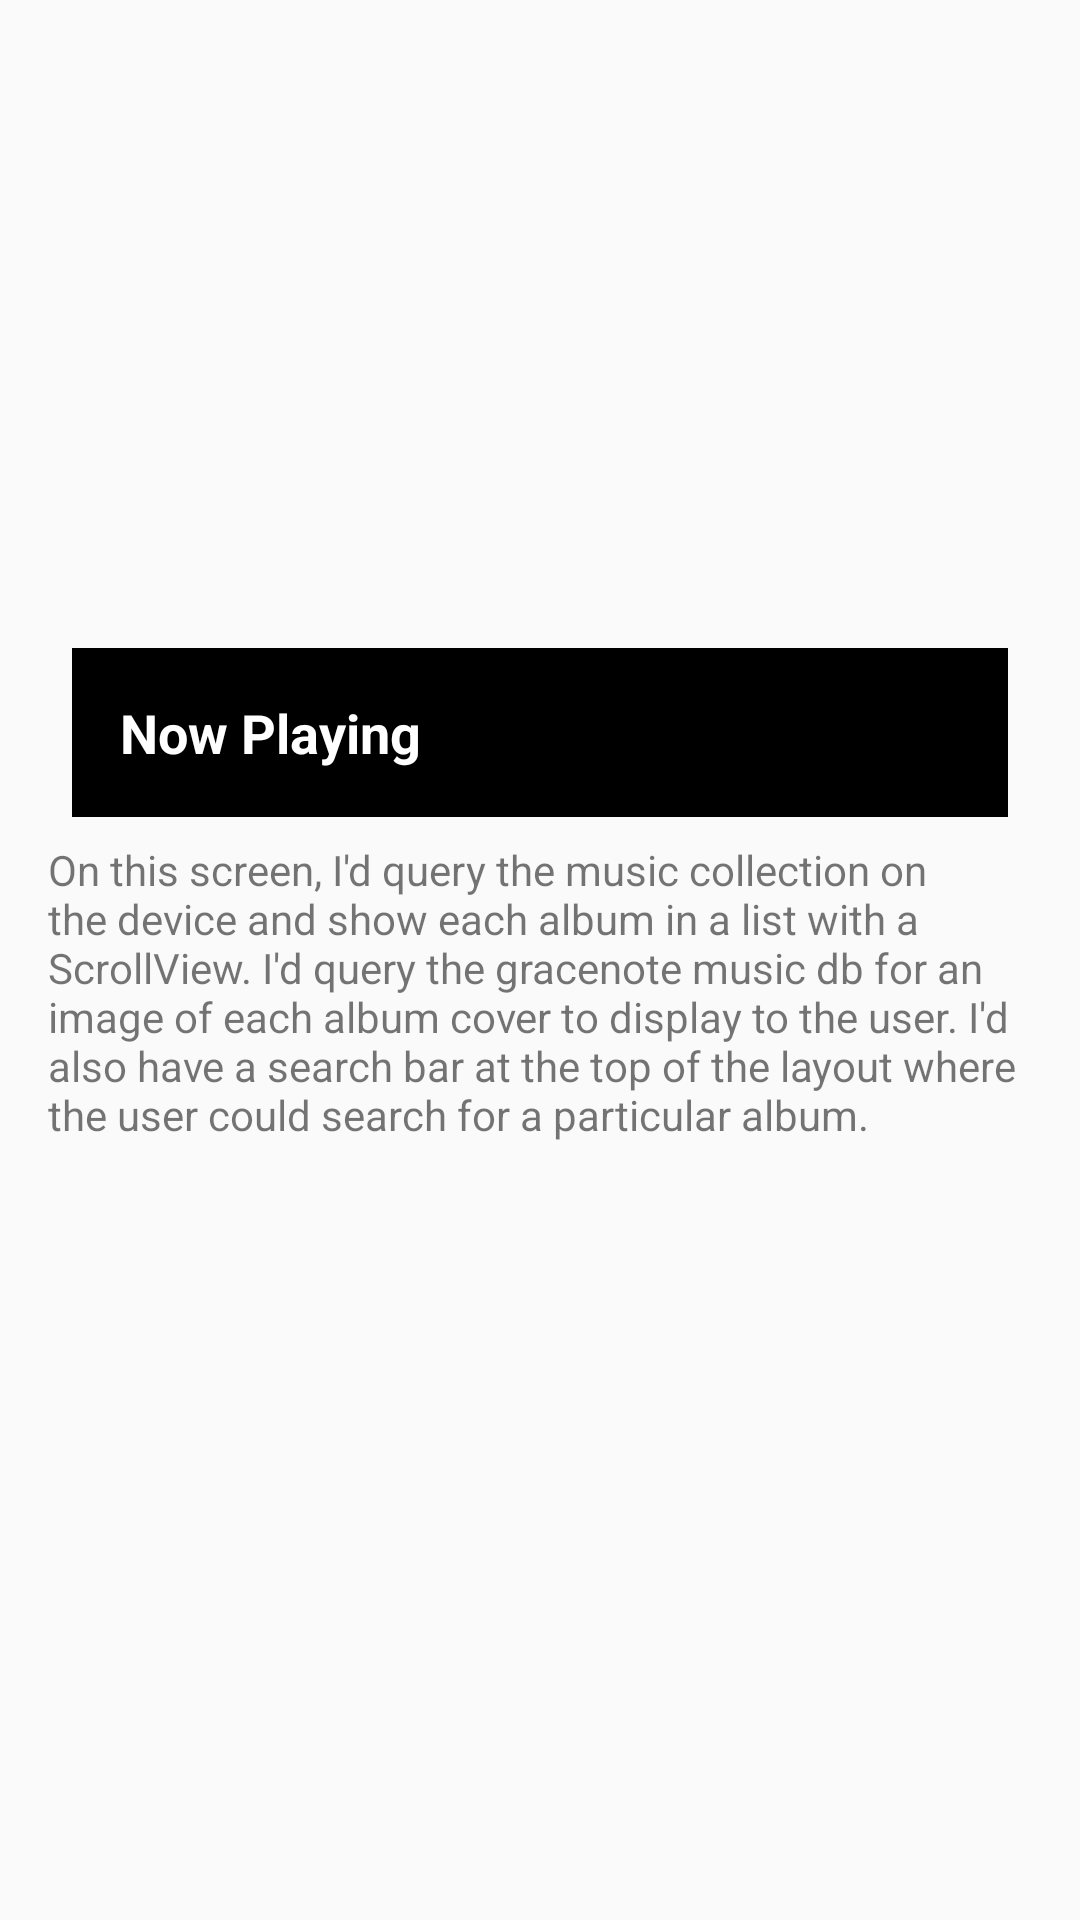

Reconstruct the res/layout file that produces this screen, plus the resources it refers to.
<!-- AndroidManifest.xml: application theme AppTheme -->
<!-- res/layout/activity_album.xml -->
<?xml version="1.0" encoding="utf-8"?>
<LinearLayout xmlns:android="http://schemas.android.com/apk/res/android"
    xmlns:tools="http://schemas.android.com/tools"
    android:id="@+id/activity_album"
    android:layout_width="match_parent"
    android:layout_height="match_parent"
    android:paddingBottom="@dimen/activity_vertical_margin"
    android:paddingLeft="@dimen/activity_horizontal_margin"
    android:paddingRight="@dimen/activity_horizontal_margin"
    android:paddingTop="@dimen/activity_vertical_margin"
    android:orientation="vertical"
    tools:context="org.eightfoldpath.musicplayer.AlbumActivity">

    <ImageView
        android:layout_width="match_parent"
        android:layout_height="192dp"
        android:src="@drawable/vinyl"/>

    <TextView
        android:layout_width="match_parent"
        android:layout_height="wrap_content"
        android:id="@+id/button_now_playing"
        android:text="@string/now_playing"
        style="@style/ActivityStyle"
        />

    <TextView
        android:layout_width="match_parent"
        android:layout_height="wrap_content"
        android:text="On this screen, I'd query the music collection on the device and show each album in a list with a ScrollView. I'd query the gracenote music db for an image of each album cover to display to the user. I'd also have a search bar at the top of the layout where the user could search for a particular album." />

</LinearLayout>
<!-- resources referenced by this layout -->
<resources>
  <dimen name="activity_horizontal_margin">16dp</dimen>
  <dimen name="activity_vertical_margin">16dp</dimen>
  <string name="now_playing">Now Playing</string>
  <style name="ActivityStyle">
          <item name="android:layout_width">match_parent</item>
          <item name="android:layout_height">@dimen/activity_item_height</item>
          <item name="android:gravity">center_vertical</item>
          <item name="android:padding">16dp</item>
          <item name="android:textColor">@android:color/white</item>
          <item name="android:textStyle">bold</item>
          <item name="android:background">@android:color/background_dark</item>
          <item name="android:textAppearance">?android:textAppearanceMedium</item>
          <item name="android:layout_margin">8dp</item>
      </style>
  <style name="AppTheme" parent="Theme.AppCompat.Light.DarkActionBar">
          
          <item name="colorPrimary">@color/colorPrimary</item>
          <item name="colorPrimaryDark">@color/colorPrimaryDark</item>
          <item name="colorAccent">@color/colorAccent</item>
      </style>
  <dimen name="activity_item_height">88dp</dimen>
  <!-- not gathered from this repository: default colours our renderer supplied (Android Studio template values) -->
  <color name="colorPrimary">#FF6200EE</color>
  <color name="colorPrimaryDark">#FF3700B3</color>
  <color name="colorAccent">#FF03DAC5</color>
</resources>
